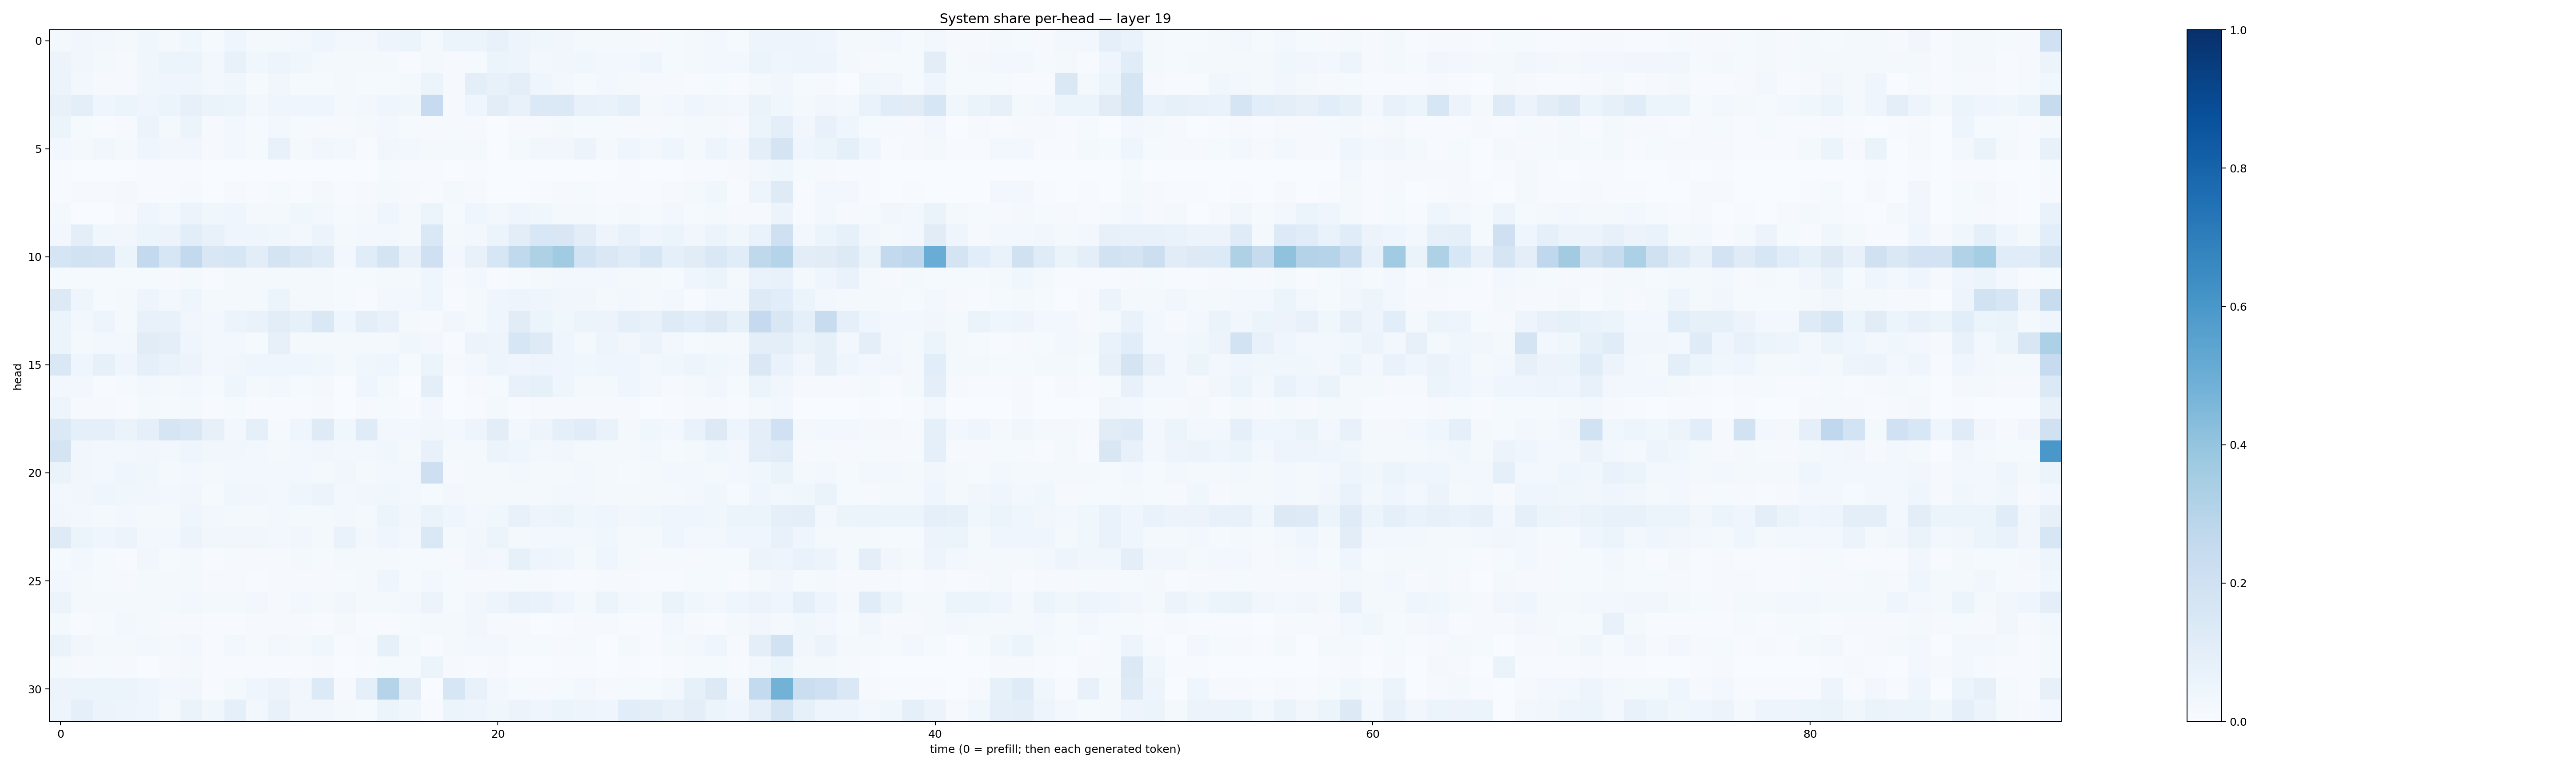

The file beside this chart, header and first rows:
0.020210637, 0.033086427, 0.02348201, 0.015984962, 0.03868562, 0.021693807, 0.03687057, 0.015030437, 0.041707367, 0.016866358, 0.018365242, 0.027166542, 0.045086157, 0.027801964, 0.030648727, 0.047363747, 0.05361825, 0.022373864, 0.053003583, 0.05177269, 0.07111525, 0.04794907, 0.0373006, 0.03401937
0.05546, 0.03221, 0.02281, 0.009155, 0.03826, 0.06154, 0.05888, 0.02817, 0.07585, 0.0375, 0.0503, 0.03805, 0.02238, 0.02004, 0.01907, 0.01563, 0.005691, 0.02177, 0.00911, 0.01433, 0.05162, 0.05021, 0.02843, 0.03489
0.057, 0.03019, 0.01087, 0.01056, 0.03781, 0.04289, 0.04247, 0.02951, 0.03534, 0.0138, 0.03239, 0.01394, 0.01547, 0.02292, 0.01291, 0.01295, 0.01568, 0.05459, 0.009278, 0.09563, 0.07314, 0.09973, 0.04296, 0.02987
0.0721, 0.09401, 0.04042, 0.05115, 0.04105, 0.05411, 0.08046, 0.06606, 0.06099, 0.03072, 0.04005, 0.04049, 0.04123, 0.02041, 0.02407, 0.0408, 0.03612, 0.2484, 0.00918, 0.04356, 0.1027, 0.07181, 0.1371, 0.1371
0.05264, 0.01261, 0.005973, 0.007926, 0.05871, 0.0168, 0.05386, 0.009081, 0.02749, 0.01185, 0.02541, 0.01228, 0.01152, 0.008291, 0.01848, 0.02791, 0.0146, 0.009921, 0.01244, 0.008096, 0.002319, 0.009058, 0.008181, 0.01718
0.03112, 0.02316, 0.03368, 0.01942, 0.0458, 0.0338, 0.03459, 0.01104, 0.03099, 0.01527, 0.07579, 0.01912, 0.03293, 0.02522, 0.007577, 0.03252, 0.02373, 0.01905, 0.01791, 0.02332, 0.003894, 0.01838, 0.03213, 0.03137
0.003985, 0.003512, 0.002241, 0.003636, 0.004911, 0.005868, 0.005115, 0.002511, 0.002675, 0.003019, 0.003532, 0.001685, 0.003429, 0.001638, 0.002958, 0.0119, 0.004442, 0.005744, 0.001734, 0.006093, 0.001526, 0.002636, 0.001456, 0.002966
0.006018, 0.00791, 0.01063, 0.01631, 0.005551, 0.006285, 0.01473, 0.002676, 0.008819, 0.005943, 0.01422, 0.006463, 0.01938, 0.006326, 0.009647, 0.02279, 0.01086, 0.005785, 0.02205, 0.009035, 0.002207, 0.002448, 0.005683, 0.01089
0.02161, 0.0003326, 0.001864, 0.008673, 0.04367, 0.02781, 0.05511, 0.03831, 0.04483, 0.01985, 0.01752, 0.03675, 0.02558, 0.01413, 0.02191, 0.04179, 0.02336, 0.06109, 0.01398, 0.04084, 0.02485, 0.03991, 0.03798, 0.0177
0.02402, 0.09524, 0.03616, 0.03142, 0.05451, 0.05673, 0.1075, 0.0706, 0.04153, 0.04659, 0.03664, 0.02916, 0.05553, 0.02252, 0.02375, 0.02602, 0.01791, 0.1425, 0.01906, 0.02473, 0.05154, 0.1024, 0.1542, 0.1485
0.171, 0.1953, 0.1799, 0.05923, 0.2582, 0.1579, 0.2584, 0.15, 0.1604, 0.1033, 0.1746, 0.1469, 0.1193, 0.02542, 0.1139, 0.1773, 0.07181, 0.2065, 0.03006, 0.0705, 0.1622, 0.2655, 0.3208, 0.3635
0.0128, 0.01276, 0.01235, 0.01422, 0.01226, 0.009193, 0.01634, 0.006572, 0.01731, 0.01879, 0.02222, 0.01892, 0.01851, 0.0146, 0.01369, 0.02218, 0.01866, 0.03933, 0.008206, 0.0293, 0.005973, 0.01268, 0.01918, 0.02458
0.1259, 0.041, 0.01522, 0.01844, 0.04751, 0.03095, 0.03975, 0.01646, 0.0222, 0.02011, 0.05932, 0.02152, 0.01832, 0.01487, 0.006088, 0.02493, 0.02859, 0.04141, 0.004704, 0.01951, 0.0463, 0.04832, 0.04023, 0.03443
0.0529, 0.02505, 0.04982, 0.01678, 0.07231, 0.07048, 0.03208, 0.02598, 0.05809, 0.0692, 0.1052, 0.08331, 0.1454, 0.03933, 0.09806, 0.07611, 0.01804, 0.008823, 0.03361, 0.02213, 0.03939, 0.1117, 0.06247, 0.03681
0.05964, 0.01829, 0.02409, 0.0308, 0.1116, 0.09648, 0.03934, 0.02736, 0.02544, 0.01437, 0.08129, 0.02082, 0.01982, 0.01858, 0.01708, 0.01711, 0.03709, 0.02481, 0.007236, 0.05544, 0.04688, 0.158, 0.1212, 0.04338
0.1438, 0.04171, 0.08282, 0.04233, 0.08669, 0.06691, 0.05844, 0.02435, 0.03328, 0.04575, 0.04578, 0.04353, 0.03733, 0.02319, 0.03878, 0.04244, 0.01523, 0.05205, 0.0093, 0.02628, 0.04818, 0.04373, 0.05012, 0.0456
0.02491, 0.02787, 0.004202, 0.01242, 0.02904, 0.01828, 0.03115, 0.01184, 0.04191, 0.01774, 0.0272, 0.0135, 0.01612, 0.002915, 0.03916, 0.01827, 0.003382, 0.101, 0.002035, 0.01088, 0.01412, 0.07739, 0.08262, 0.0436
0.04954, 0.01138, 0.01115, 0.006674, 0.0204, 0.01506, 0.01805, 0.004404, 0.01172, 0.006951, 0.004778, 0.00569, 0.008387, 0.002412, 0.007919, 0.01332, 0.003908, 0.02362, 0.002592, 0.005535, 0.01868, 0.00615, 0.009597, 0.01005
0.138, 0.08965, 0.08763, 0.06586, 0.08737, 0.1702, 0.1452, 0.07912, 0.02622, 0.09342, 0.01445, 0.04012, 0.1246, 0.03588, 0.1173, 0.029, 0.0303, 0.03142, 0.03001, 0.04751, 0.1022, 0.02778, 0.04697, 0.0936
0.1747, 0.03382, 0.02644, 0.02653, 0.0337, 0.03101, 0.03979, 0.0321, 0.03165, 0.03066, 0.01886, 0.02344, 0.03245, 0.02772, 0.02746, 0.03747, 0.02183, 0.07699, 0.0165, 0.023, 0.05427, 0.04438, 0.02898, 0.03274
0.06433, 0.03467, 0.02514, 0.04376, 0.03862, 0.0233, 0.02738, 0.02038, 0.0254, 0.02786, 0.02406, 0.02638, 0.02188, 0.03346, 0.01631, 0.02633, 0.03115, 0.2117, 0.01128, 0.01762, 0.01897, 0.02929, 0.02099, 0.02142
0.0298, 0.03302, 0.04337, 0.03718, 0.03247, 0.02698, 0.03223, 0.01334, 0.03524, 0.03432, 0.02353, 0.04594, 0.05858, 0.02655, 0.03191, 0.03875, 0.02706, 0.01343, 0.02793, 0.02011, 0.01825, 0.01663, 0.01622, 0.02617
0.03499, 0.0268, 0.02091, 0.0272, 0.02283, 0.02141, 0.04328, 0.02844, 0.02158, 0.01848, 0.02863, 0.0204, 0.01846, 0.03001, 0.01914, 0.0603, 0.03342, 0.06257, 0.04147, 0.02974, 0.03805, 0.07049, 0.04872, 0.05194
0.1211, 0.0619, 0.04453, 0.05849, 0.02539, 0.02561, 0.05559, 0.03395, 0.03139, 0.03256, 0.02436, 0.03362, 0.01987, 0.06834, 0.02556, 0.03978, 0.0284, 0.1437, 0.0223, 0.03349, 0.05427, 0.0222, 0.02432, 0.02551
0.0151, 0.02743, 0.01452, 0.006009, 0.03425, 0.01294, 0.02008, 0.006337, 0.01333, 0.009481, 0.01081, 0.01677, 0.01539, 0.0158, 0.01611, 0.01588, 0.01417, 0.01542, 0.01157, 0.03203, 0.02907, 0.08367, 0.05067, 0.04214
0.02761, 0.0227, 0.0128, 0.008966, 0.01931, 0.01698, 0.0206, 0.01017, 0.01096, 0.007537, 0.009452, 0.007861, 0.01093, 0.01219, 0.01833, 0.04685, 0.01401, 0.02892, 0.01243, 0.01078, 0.008553, 0.01214, 0.01093, 0.006535
0.05552, 0.02201, 0.01914, 0.02126, 0.02099, 0.02133, 0.02456, 0.02287, 0.01697, 0.0254, 0.01158, 0.02407, 0.01614, 0.03145, 0.01939, 0.01896, 0.02773, 0.05576, 0.01342, 0.03409, 0.04746, 0.07295, 0.06703, 0.03933
0.01973, 0.007761, 0.01226, 0.02716, 0.01798, 0.009952, 0.0101, 0.007121, 0.007381, 0.007979, 0.007999, 0.01057, 0.005395, 0.01631, 0.007798, 0.006391, 0.01326, 0.01986, 0.01703, 0.03319, 0.01153, 0.008111, 0.003403, 0.004502
0.06593, 0.03369, 0.0228, 0.01991, 0.02635, 0.01696, 0.02702, 0.00765, 0.03073, 0.01551, 0.0284, 0.01623, 0.03787, 0.007686, 0.01492, 0.08515, 0.01992, 0.004674, 0.01696, 0.02691, 0.03116, 0.01504, 0.0118, 0.0103
0.01818, 0.009709, 0.01319, 0.01059, 0.003656, 0.008451, 0.02247, 0.006493, 0.005796, 0.005564, 0.006348, 0.005155, 0.008592, 0.002745, 0.006743, 0.01462, 0.0153, 0.05213, 0.01076, 0.007578, 0.01099, 0.001166, 0.002738, 0.005972
0.05729, 0.05209, 0.06171, 0.05447, 0.04362, 0.02525, 0.03492, 0.00551, 0.02124, 0.04586, 0.05749, 0.03373, 0.1333, 0.008435, 0.0904, 0.301, 0.1052, 0.002834, 0.1632, 0.07548, 0.02972, 0.01333, 0.01164, 0.01478
0.05057, 0.08817, 0.05738, 0.04895, 0.04015, 0.02079, 0.06511, 0.03536, 0.09089, 0.02559, 0.07043, 0.03416, 0.03339, 0.02049, 0.0147, 0.05912, 0.03709, 0.005646, 0.05235, 0.05039, 0.03786, 0.05524, 0.04513, 0.05457
